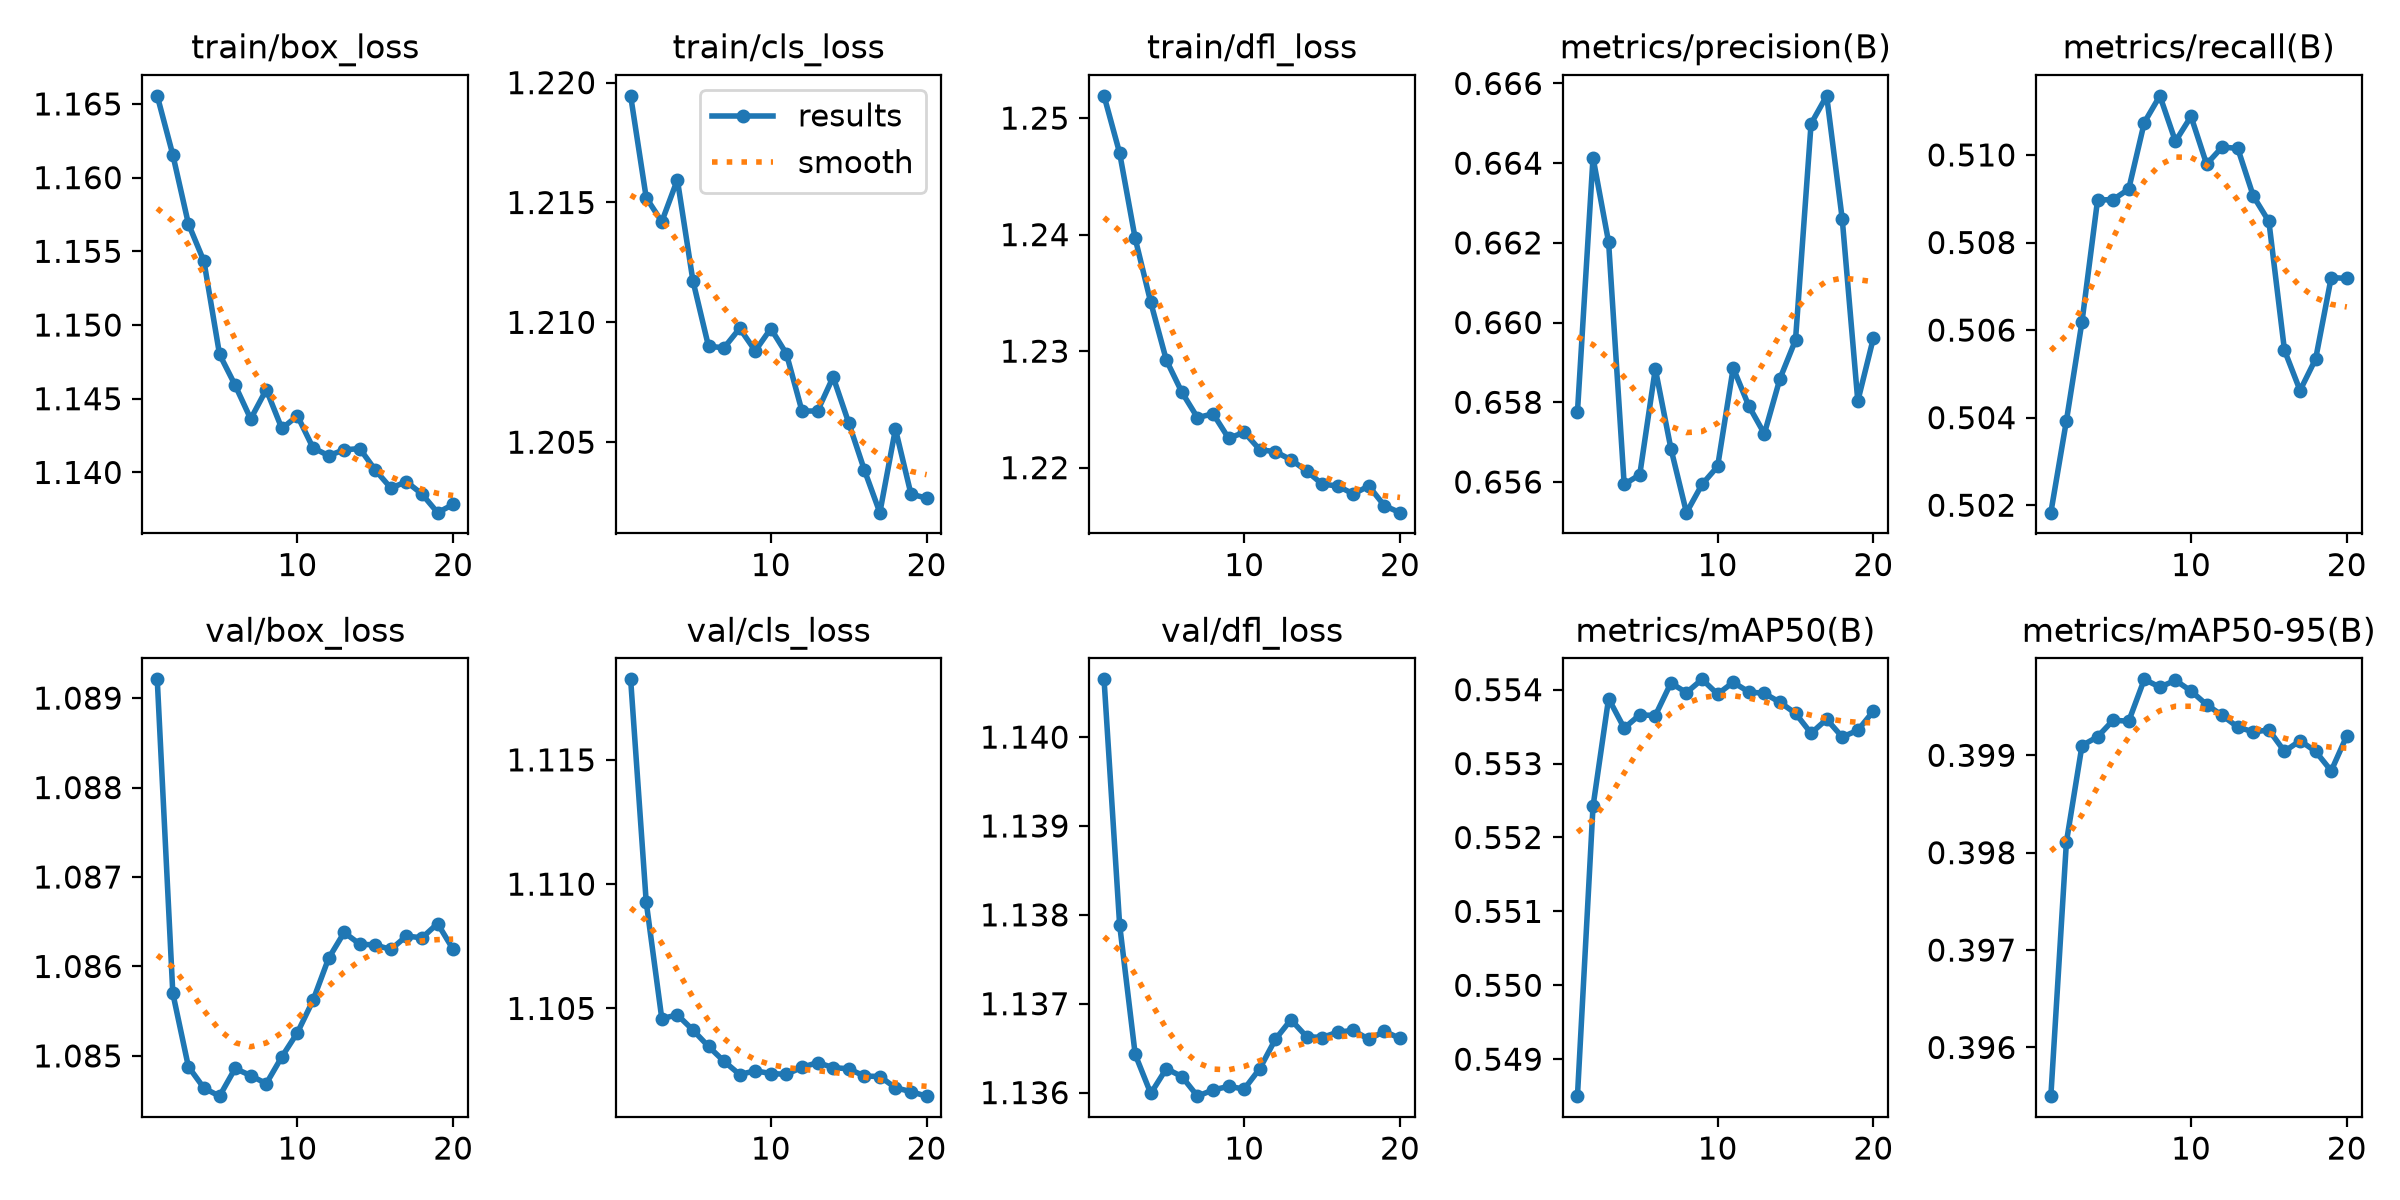

The table this chart was drawn from, first rows:
epoch, time, train/box_loss, train/cls_loss, train/dfl_loss, metrics/precision(B), metrics/recall(B), metrics/mAP50(B), metrics/mAP50-95(B), val/box_loss, val/cls_loss, val/dfl_loss, lr/pg0, lr/pg1, lr/pg2
1, 574, 1.166, 1.219, 1.252, 0.6577, 0.5018, 0.5485, 0.3955, 1.089, 1.118, 1.141, 0.003, 0.003, 0.003
2, 1118, 1.162, 1.215, 1.247, 0.6641, 0.5039, 0.5524, 0.3981, 1.086, 1.109, 1.138, 0.005703, 0.005703, 0.005703
3, 1666, 1.157, 1.214, 1.24, 0.662, 0.5062, 0.5539, 0.3991, 1.085, 1.105, 1.136, 0.008109, 0.008109, 0.008109
4, 2210, 1.154, 1.216, 1.234, 0.6559, 0.509, 0.5535, 0.3992, 1.085, 1.105, 1.136, 0.007664, 0.007664, 0.007664
5, 2754, 1.148, 1.212, 1.229, 0.6562, 0.509, 0.5537, 0.3994, 1.085, 1.104, 1.136, 0.007218, 0.007218, 0.007218
6, 3298, 1.146, 1.209, 1.226, 0.6588, 0.5092, 0.5536, 0.3993, 1.085, 1.103, 1.136, 0.006772, 0.006772, 0.006772
7, 3843, 1.144, 1.209, 1.224, 0.6568, 0.5107, 0.5541, 0.3998, 1.085, 1.103, 1.136, 0.006327, 0.006327, 0.006327
8, 4387, 1.146, 1.21, 1.225, 0.6552, 0.5113, 0.554, 0.3997, 1.085, 1.102, 1.136, 0.005881, 0.005881, 0.005881
9, 4931, 1.143, 1.209, 1.223, 0.6559, 0.5103, 0.5541, 0.3998, 1.085, 1.102, 1.136, 0.005436, 0.005436, 0.005436
10, 5476, 1.144, 1.21, 1.223, 0.6564, 0.5109, 0.5539, 0.3997, 1.085, 1.102, 1.136, 0.004991, 0.004991, 0.004991
11, 6020, 1.142, 1.209, 1.222, 0.6589, 0.5098, 0.5541, 0.3995, 1.086, 1.102, 1.136, 0.004545, 0.004545, 0.004545
12, 6565, 1.141, 1.206, 1.221, 0.6579, 0.5102, 0.554, 0.3994, 1.086, 1.103, 1.137, 0.004099, 0.004099, 0.004099
13, 7110, 1.142, 1.206, 1.221, 0.6572, 0.5101, 0.554, 0.3993, 1.086, 1.103, 1.137, 0.003654, 0.003654, 0.003654
14, 7655, 1.142, 1.208, 1.22, 0.6586, 0.5091, 0.5538, 0.3992, 1.086, 1.103, 1.137, 0.003208, 0.003208, 0.003208
15, 8200, 1.14, 1.206, 1.219, 0.6596, 0.5085, 0.5537, 0.3993, 1.086, 1.103, 1.137, 0.002763, 0.002763, 0.002763
16, 8746, 1.139, 1.204, 1.218, 0.665, 0.5055, 0.5534, 0.399, 1.086, 1.102, 1.137, 0.002318, 0.002318, 0.002318
17, 9292, 1.139, 1.202, 1.218, 0.6657, 0.5046, 0.5536, 0.3992, 1.086, 1.102, 1.137, 0.001872, 0.001872, 0.001872
18, 9837, 1.139, 1.206, 1.218, 0.6626, 0.5053, 0.5534, 0.399, 1.086, 1.102, 1.137, 0.001427, 0.001427, 0.001427
19, 10380, 1.137, 1.203, 1.217, 0.658, 0.5072, 0.5534, 0.3988, 1.086, 1.102, 1.137, 0.000981, 0.000981, 0.000981
20, 10924, 1.138, 1.203, 1.216, 0.6596, 0.5072, 0.5537, 0.3992, 1.086, 1.101, 1.137, 0.0005355, 0.0005355, 0.0005355
